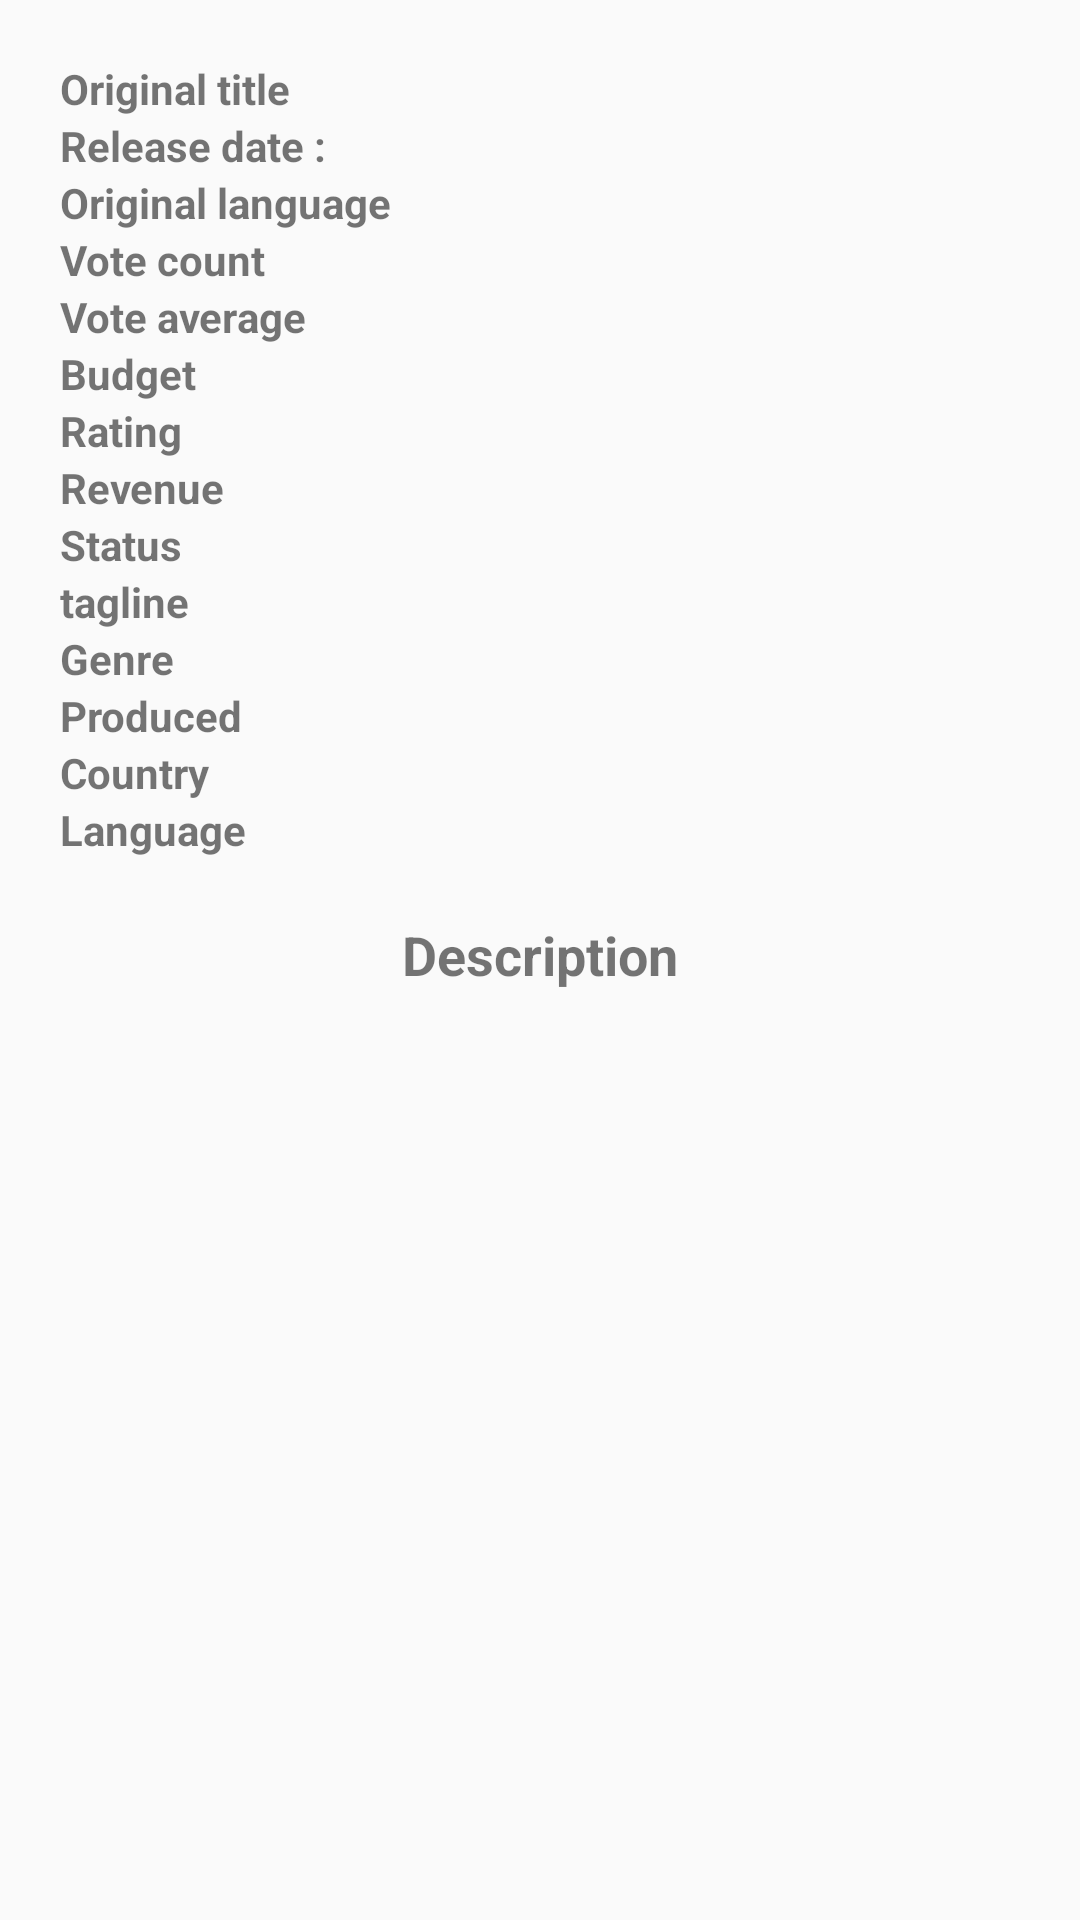

Write the Android layout XML for this screen, with the resource values it uses.
<!-- AndroidManifest.xml: application theme AppTheme -->
<!-- res/layout/movie_detail.xml -->
<ScrollView xmlns:android="http://schemas.android.com/apk/res/android"
    android:id="@+id/movie_detail"
    style="?android:attr/textAppearanceLarge"
    android:layout_width="match_parent"
    android:layout_height="match_parent">

    <LinearLayout
        android:layout_width="match_parent"
        android:layout_height="match_parent"
        android:orientation="vertical">

        <TableLayout
            android:layout_width="match_parent"
            android:layout_height="wrap_content"
            android:layout_marginLeft="20dp"
            android:layout_marginTop="20dp">

            <TableRow>

                <TextView
                    android:layout_width="0dp"
                    android:layout_height="wrap_content"
                    android:layout_weight="1"
                    android:gravity="left"
                    android:text="@string/original_title"
                    android:textStyle="bold" />

                <TextView
                    android:id="@+id/original_title"
                    android:layout_width="0dp"
                    android:layout_height="wrap_content"
                    android:layout_weight="1"
                    android:gravity="left" />
            </TableRow>

            <TableRow>

                <TextView
                    android:layout_width="0dp"
                    android:layout_height="wrap_content"
                    android:layout_weight="1"
                    android:gravity="left"
                    android:text="@string/release_date"
                    android:textStyle="bold" />

                <TextView
                    android:id="@+id/release_date"
                    android:layout_width="0dp"
                    android:layout_height="wrap_content"
                    android:layout_weight="1"
                    android:gravity="left" />
            </TableRow>

            <TableRow>

                <TextView
                    android:layout_width="0dp"
                    android:layout_height="wrap_content"
                    android:layout_weight="1"
                    android:gravity="left"
                    android:text="@string/original_language"
                    android:textStyle="bold" />

                <TextView
                    android:id="@+id/language"
                    android:layout_width="0dp"
                    android:layout_height="wrap_content"
                    android:layout_weight="1"
                    android:gravity="left" />
            </TableRow>

            <TableRow>

                <TextView
                    android:layout_width="0dp"
                    android:layout_height="wrap_content"
                    android:layout_weight="1"
                    android:gravity="left"
                    android:text="@string/vote_count"
                    android:textStyle="bold" />

                <TextView
                    android:id="@+id/vote_count"
                    android:layout_width="0dp"
                    android:layout_height="wrap_content"
                    android:layout_weight="1"
                    android:gravity="left" />
            </TableRow>

            <TableRow>

                <TextView
                    android:layout_width="0dp"
                    android:layout_height="wrap_content"
                    android:layout_weight="1"
                    android:gravity="left"
                    android:text="@string/vote_average"
                    android:textStyle="bold" />

                <TextView
                    android:id="@+id/vote_average"
                    android:layout_width="0dp"
                    android:layout_height="wrap_content"
                    android:layout_weight="1"
                    android:gravity="left" />
            </TableRow>

            <TableRow>

                <TextView
                    android:layout_width="0dp"
                    android:layout_height="wrap_content"
                    android:layout_weight="1"
                    android:gravity="left"
                    android:text="@string/budget"
                    android:textStyle="bold" />

                <TextView
                    android:id="@+id/budget"
                    android:layout_width="0dp"
                    android:layout_height="wrap_content"
                    android:layout_weight="1"
                    android:gravity="left" />
            </TableRow>

            <TableRow>

                <TextView
                    android:layout_width="0dp"
                    android:layout_height="wrap_content"
                    android:layout_weight="1"
                    android:gravity="left"
                    android:text="@string/popularity"
                    android:textStyle="bold" />

                <TextView
                    android:id="@+id/popularity"
                    android:layout_width="0dp"
                    android:layout_height="wrap_content"
                    android:layout_weight="1"
                    android:gravity="left" />
            </TableRow>

            <TableRow>

                <TextView
                    android:layout_width="0dp"
                    android:layout_height="wrap_content"
                    android:layout_weight="1"
                    android:gravity="left"
                    android:text="@string/revenue"
                    android:textStyle="bold" />

                <TextView
                    android:id="@+id/revenue"
                    android:layout_width="0dp"
                    android:layout_height="wrap_content"
                    android:layout_weight="1"
                    android:gravity="left" />
            </TableRow>

            <TableRow>

                <TextView
                    android:layout_width="0dp"
                    android:layout_height="wrap_content"
                    android:layout_weight="1"
                    android:gravity="left"
                    android:text="@string/status"
                    android:textStyle="bold" />

                <TextView
                    android:id="@+id/status"
                    android:layout_width="0dp"
                    android:layout_height="wrap_content"
                    android:layout_weight="1"
                    android:gravity="left" />
            </TableRow>

            <TableRow android:id="@+id/tgHideView">

                <TextView
                    android:layout_width="0dp"
                    android:layout_height="wrap_content"
                    android:layout_weight="1"
                    android:gravity="left"
                    android:text="@string/tagline"
                    android:textStyle="bold" />

                <TextView
                    android:id="@+id/tagline"
                    android:layout_width="0dp"
                    android:layout_height="wrap_content"
                    android:layout_weight="1"
                    android:gravity="left" />
            </TableRow>

            <TableRow android:id="@+id/gHideView">

                <TextView
                    android:layout_width="0dp"
                    android:layout_height="wrap_content"
                    android:layout_weight="1"
                    android:gravity="left"
                    android:text="@string/genres"
                    android:textStyle="bold" />

                <TextView
                    android:id="@+id/genres"
                    android:layout_width="0dp"
                    android:layout_height="wrap_content"
                    android:layout_weight="1"
                    android:gravity="left" />
            </TableRow>


            <TableRow android:id="@+id/pHideView">

                <TextView
                    android:layout_width="0dp"
                    android:layout_height="wrap_content"
                    android:layout_weight="1"
                    android:gravity="left"
                    android:text="@string/productionCompanies"
                    android:textStyle="bold" />

                <TextView
                    android:id="@+id/productionCompanies"
                    android:layout_width="0dp"
                    android:layout_height="wrap_content"
                    android:layout_weight="1"
                    android:gravity="left" />
            </TableRow>


            <TableRow android:id="@+id/cHideView">

                <TextView
                    android:layout_width="0dp"
                    android:layout_height="wrap_content"
                    android:layout_weight="1"
                    android:gravity="left"
                    android:text="@string/productionCountries"
                    android:textStyle="bold" />

                <TextView
                    android:id="@+id/productionCountries"
                    android:layout_width="0dp"
                    android:layout_height="wrap_content"
                    android:layout_weight="1"
                    android:gravity="left" />
            </TableRow>


            <TableRow android:id="@+id/lHideView">

                <TextView
                    android:layout_width="0dp"
                    android:layout_height="wrap_content"
                    android:layout_weight="1"
                    android:gravity="left"
                    android:text="@string/lang"
                    android:textStyle="bold" />

                <TextView
                    android:id="@+id/spokenLanguages"
                    android:layout_width="0dp"
                    android:layout_height="wrap_content"
                    android:layout_weight="1"
                    android:gravity="left" />
            </TableRow>

        </TableLayout>

        <TextView
            android:id="@+id/descTitle"
            android:layout_width="match_parent"
            android:layout_height="wrap_content"
            android:layout_marginTop="20dp"
            android:gravity="center"
            android:text="@string/description"
            android:textSize="18sp"
            android:textStyle="bold" />

        <TextView
            android:id="@+id/movie_detail_text"
            android:layout_width="wrap_content"
            android:layout_height="wrap_content"
            android:padding="16dp"
            android:textIsSelectable="true" />

        <ImageView
            android:id="@+id/movie_detail_image"
            android:layout_width="match_parent"
            android:layout_height="wrap_content"
            android:adjustViewBounds="true" />

        <ImageView
            android:id="@+id/movie_detail_image2"
            android:layout_width="match_parent"
            android:layout_height="wrap_content"
            android:layout_marginTop="10dp"
            android:adjustViewBounds="true" />


        <ImageView
            android:id="@+id/movie_detail_image3"
            android:layout_width="match_parent"
            android:layout_height="wrap_content"
            android:adjustViewBounds="true" />

    </LinearLayout>
</ScrollView>
<!-- resources referenced by this layout -->
<resources>
  <string name="budget">Budget</string>
  <string name="description">Description</string>
  <string name="genres">Genre</string>
  <string name="lang">Language</string>
  <string name="original_language">Original language</string>
  <string name="original_title">Original title</string>
  <string name="popularity">Rating</string>
  <string name="productionCompanies">Produced</string>
  <string name="productionCountries">Country</string>
  <string name="release_date">Release date :</string>
  <string name="revenue">Revenue</string>
  <string name="status">Status</string>
  <string name="tagline">tagline</string>
  <string name="vote_average">Vote average</string>
  <string name="vote_count">Vote count</string>
  <style name="AppTheme" parent="Theme.AppCompat.Light.NoActionBar">
          
          <item name="colorPrimary">@color/colorPrimary</item>
          <item name="colorPrimaryDark">@color/colorPrimaryDark</item>
          <item name="colorAccent">@color/colorAccent</item>
      </style>
  <!-- not gathered from this repository: default colours our renderer supplied (Android Studio template values) -->
  <color name="colorPrimary">#FF6200EE</color>
  <color name="colorPrimaryDark">#FF3700B3</color>
  <color name="colorAccent">#FF03DAC5</color>
</resources>
